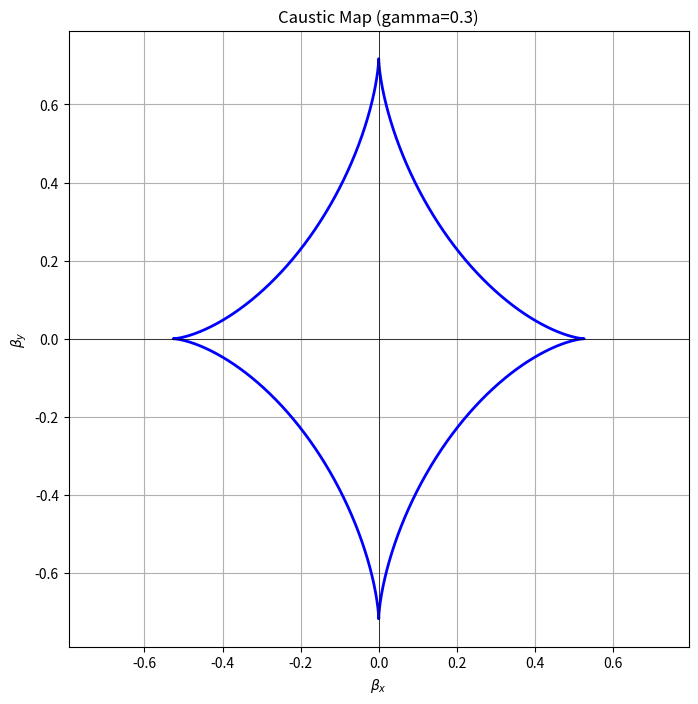

The matplotlib source for this figure:
import numpy as np
import matplotlib.pyplot as plt
from matplotlib import cm
from matplotlib.path import Path
from matplotlib.collections import LineCollection

def compute_caustics(theta_E=1.0, gamma=0.1, grid_size=1000, grid_range=3.0):
    """
    Compute the caustic map for a point-like lens with external shear.

    Parameters:
    - theta_E: Einstein radius of the lens.
    - gamma: External shear magnitude (0 <= gamma < 1).
    - grid_size: Number of points in each dimension for the grid.
    - grid_range: Range of theta_x and theta_y (-grid_range to grid_range).

    Returns:
    - beta_x_caustic, beta_y_caustic: Coordinates of the caustic curves in source plane.
    """

    # Define grid in image plane
    theta_x = np.linspace(-grid_range, grid_range, grid_size)
    theta_y = np.linspace(-grid_range, grid_range, grid_size)
    theta_X, theta_Y = np.meshgrid(theta_x, theta_y)

    # Compute |theta|^2
    theta_squared = theta_X**2 + theta_Y**2

    # Avoid division by zero
    epsilon = 1e-8
    theta_squared = np.where(theta_squared == 0, epsilon, theta_squared)

    # Lens equation: beta = theta - (theta_E^2 / theta^2) * theta - gamma * theta
    # Assuming shear is aligned with x-axis for simplicity
    beta_X = theta_X - (theta_E**2 * theta_X / theta_squared) - gamma * theta_X
    beta_Y = theta_Y - (theta_E**2 * theta_Y / theta_squared) + gamma * theta_Y

    # Compute derivatives for Jacobian
    d_beta_X_d_theta_X = 1 - theta_E**2 * (theta_squared - 2 * theta_X**2) / (theta_squared**2) - gamma
    d_beta_X_d_theta_Y = 2 * theta_E**2 * theta_X * theta_Y / (theta_squared**2)
    d_beta_Y_d_theta_X = 2 * theta_E**2 * theta_X * theta_Y / (theta_squared**2)
    d_beta_Y_d_theta_Y = 1 - theta_E**2 * (theta_squared - 2 * theta_Y**2) / (theta_squared**2) + gamma

    # Compute Jacobian determinant
    det_J = (d_beta_X_d_theta_X * d_beta_Y_d_theta_Y) - (d_beta_X_d_theta_Y * d_beta_Y_d_theta_X)

    # Find critical curves where det_J = 0
    # Use contour to find zero contour
    plt.figure(figsize=(8, 6))
    CS = plt.contour(theta_X, theta_Y, det_J, levels=[0], colors='none')
    plt.close()  # Close the plot as we don't need to display it here

    # Extract the paths of the critical curves
    critical_curves = []
    for collection in CS.collections:
        for path in collection.get_paths():
            v = path.vertices
            critical_curves.append(v)

    # Map critical curves to source plane using lens equation
    caustic_curves = []
    for curve in critical_curves:
        theta_x_curve = curve[:,0]
        theta_y_curve = curve[:,1]
        beta_x_curve = theta_x_curve - (theta_E**2 * theta_x_curve / (theta_x_curve**2 + theta_y_curve**2 + epsilon)) - gamma * theta_x_curve
        beta_y_curve = theta_y_curve - (theta_E**2 * theta_y_curve / (theta_x_curve**2 + theta_y_curve**2 + epsilon)) + gamma * theta_y_curve
        caustic_curves.append(np.vstack((beta_x_curve, beta_y_curve)).T)

    return caustic_curves

def plot_caustics(caustic_curves, title='Caustic Map of a Point Lens with Shear'):
    """
    Plot the caustic curves in the source plane.

    Parameters:
    - caustic_curves: List of arrays containing caustic curve coordinates.
    - title: Title of the plot.
    """
    plt.figure(figsize=(8, 8))
    for curve in caustic_curves:
        plt.plot(curve[:,0], curve[:,1], 'b-', lw=2)

    plt.title(title)
    plt.xlabel(r'$\beta_x$')
    plt.ylabel(r'$\beta_y$')
    plt.axhline(0, color='k', lw=0.5)
    plt.axvline(0, color='k', lw=0.5)
    plt.axis('equal')
    plt.grid(True)
    plt.show()

if __name__ == "__main__":
    # Parameters
    theta_E = 1.0  # Einstein radius
    gamma = 0.3     # External shear (0 < gamma < 1)

    # Compute caustics
    caustic_curves = compute_caustics(theta_E=theta_E, gamma=gamma, grid_size=2000, grid_range=3.0)

    # Plot caustics
    plot_caustics(caustic_curves, title=f'Caustic Map (gamma={gamma})')